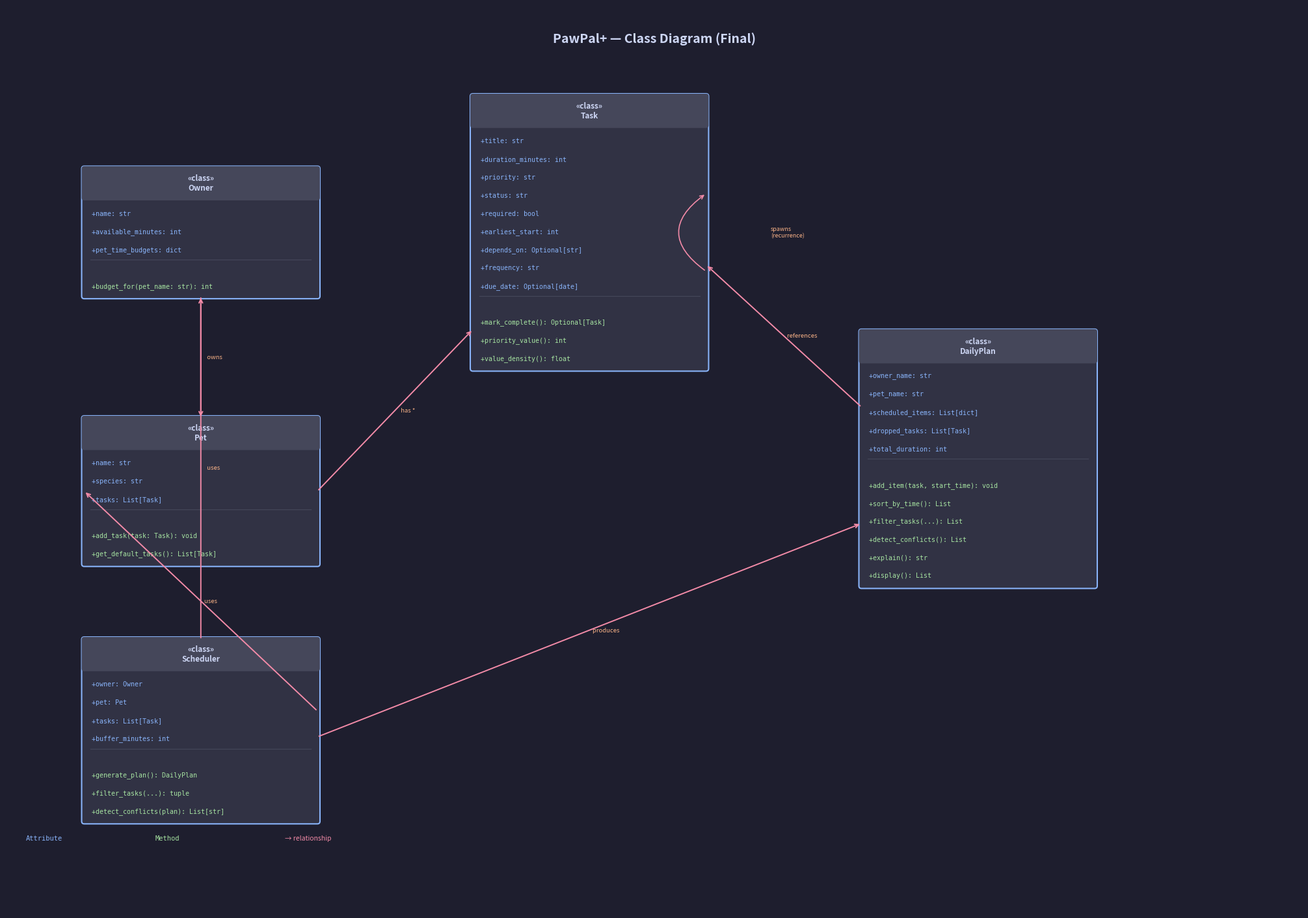

Write Python code to recreate this figure.
"""Generate uml_final.png — PawPal+ class diagram using matplotlib."""
import matplotlib.pyplot as plt
import matplotlib.patches as mpatches
from matplotlib.patches import FancyArrowPatch

# ── Layout constants ───────────────────────────────────────────────────────────
FIG_W, FIG_H = 20, 14
BOX_W = 3.6          # class box width
HEADER_H = 0.45      # title band height
ROW_H = 0.28         # per-row height
PAD = 0.12           # internal left pad

BG       = "#1e1e2e"
HDR_CLR  = "#313244"
TXT_CLR  = "#cdd6f4"
ATT_CLR  = "#89b4fa"   # blue  – attributes
MTH_CLR  = "#a6e3a1"   # green – methods
DIV_CLR  = "#45475a"   # separator line color
ARROW_CLR = "#f38ba8"  # arrows


def draw_class(ax, cx, cy, name, attributes, methods):
    """Draw a UML class box centred at (cx, cy). Returns the box height."""
    n_rows = len(attributes) + len(methods) + (1 if (attributes and methods) else 0)
    box_h = HEADER_H + n_rows * ROW_H + PAD

    x0 = cx - BOX_W / 2
    y0 = cy - box_h / 2

    # outer rect
    rect = mpatches.FancyBboxPatch(
        (x0, y0), BOX_W, box_h,
        boxstyle="round,pad=0.04",
        linewidth=1.5, edgecolor=ATT_CLR, facecolor=HDR_CLR,
    )
    ax.add_patch(rect)

    # header band
    hdr = mpatches.FancyBboxPatch(
        (x0, y0 + box_h - HEADER_H), BOX_W, HEADER_H,
        boxstyle="round,pad=0.04",
        linewidth=0, facecolor="#45475a",
    )
    ax.add_patch(hdr)

    ax.text(cx, y0 + box_h - HEADER_H / 2, f"«class»\n{name}",
            ha="center", va="center", fontsize=8.5, fontweight="bold",
            color=TXT_CLR, linespacing=1.2)

    y_cursor = y0 + box_h - HEADER_H - PAD / 2

    for attr in attributes:
        y_cursor -= ROW_H
        ax.text(x0 + PAD, y_cursor + ROW_H * 0.35, attr,
                ha="left", va="center", fontsize=7.2, color=ATT_CLR,
                fontfamily="monospace")

    if attributes and methods:
        y_cursor -= ROW_H * 0.5
        ax.plot([x0 + 0.1, x0 + BOX_W - 0.1], [y_cursor + ROW_H * 0.3] * 2,
                color=DIV_CLR, linewidth=0.8)
        y_cursor -= ROW_H * 0.5

    for mth in methods:
        y_cursor -= ROW_H
        ax.text(x0 + PAD, y_cursor + ROW_H * 0.35, mth,
                ha="left", va="center", fontsize=7.2, color=MTH_CLR,
                fontfamily="monospace")

    return box_h


def arrow(ax, x1, y1, x2, y2, label="", style="->", color=ARROW_CLR):
    arrowprops = dict(
        arrowstyle=style,
        color=color,
        lw=1.4,
        connectionstyle="arc3,rad=0.0",
    )
    ax.annotate("", xy=(x2, y2), xytext=(x1, y1), arrowprops=arrowprops)
    if label:
        mx, my = (x1 + x2) / 2, (y1 + y2) / 2
        ax.text(mx + 0.05, my, label, fontsize=6.8, color="#fab387",
                va="center", style="italic")


# ── Figure setup ───────────────────────────────────────────────────────────────
fig, ax = plt.subplots(figsize=(FIG_W, FIG_H))
fig.patch.set_facecolor(BG)
ax.set_facecolor(BG)
ax.set_xlim(0, FIG_W)
ax.set_ylim(0, FIG_H)
ax.axis("off")

ax.text(FIG_W / 2, FIG_H - 0.4, "PawPal+ — Class Diagram (Final)",
        ha="center", va="top", fontsize=14, fontweight="bold", color=TXT_CLR)

# ── Class definitions ──────────────────────────────────────────────────────────
#  Positions: (cx, cy)
classes = {
    "Owner": (3.0, 10.5,
        ["+name: str", "+available_minutes: int", "+pet_time_budgets: dict"],
        ["+budget_for(pet_name: str): int"]),

    "Pet": (3.0, 6.5,
        ["+name: str", "+species: str", "+tasks: List[Task]"],
        ["+add_task(task: Task): void",
         "+get_default_tasks(): List[Task]"]),

    "Task": (9.0, 10.5,
        ["+title: str", "+duration_minutes: int", "+priority: str",
         "+status: str", "+required: bool", "+earliest_start: int",
         "+depends_on: Optional[str]", "+frequency: str",
         "+due_date: Optional[date]"],
        ["+mark_complete(): Optional[Task]",
         "+priority_value(): int",
         "+value_density(): float"]),

    "Scheduler": (3.0, 2.8,
        ["+owner: Owner", "+pet: Pet",
         "+tasks: List[Task]", "+buffer_minutes: int"],
        ["+generate_plan(): DailyPlan",
         "+filter_tasks(...): tuple",
         "+detect_conflicts(plan): List[str]"]),

    "DailyPlan": (15.0, 7.0,
        ["+owner_name: str", "+pet_name: str",
         "+scheduled_items: List[dict]",
         "+dropped_tasks: List[Task]",
         "+total_duration: int"],
        ["+add_item(task, start_time): void",
         "+sort_by_time(): List",
         "+filter_tasks(...): List",
         "+detect_conflicts(): List",
         "+explain(): str",
         "+display(): List"]),
}

box_heights = {}
for name, (cx, cy, attrs, meths) in classes.items():
    h = draw_class(ax, cx, cy, name, attrs, meths)
    box_heights[name] = (cx, cy, h)

# ── Relationships ──────────────────────────────────────────────────────────────
def top(name):
    cx, cy, h = box_heights[name]; return cx, cy + h / 2

def bottom(name):
    cx, cy, h = box_heights[name]; return cx, cy - h / 2

def left(name):
    cx, cy, h = box_heights[name]; return cx - BOX_W / 2, cy

def right(name):
    cx, cy, h = box_heights[name]; return cx + BOX_W / 2, cy

# Owner → Pet  (owns)
arrow(ax, *bottom("Owner"), *top("Pet"), label="  owns")

# Pet → Task  (has many)
arrow(ax, *right("Pet"), 9.0 - BOX_W / 2, 9.0, label="  has *")

# Scheduler → Owner
arrow(ax, *top("Scheduler"), *bottom("Owner"), label="  uses")

# Scheduler → Pet
sx, sy, sh = box_heights["Scheduler"]
arrow(ax, sx + BOX_W / 2, sy + 0.3, *left("Pet"), label="uses  ")

# Scheduler → DailyPlan  (produces)
arrow(ax, sx + BOX_W / 2, sy - 0.1,
      15.0 - BOX_W / 2, box_heights["DailyPlan"][1] - 1.0,
      label="produces  ")

# DailyPlan → Task  (references)
arrow(ax, 15.0 - BOX_W / 2, box_heights["DailyPlan"][1] + 0.8,
      9.0 + BOX_W / 2, 10.0, label="references  ")

# Task self-ref  (spawns via mark_complete)
tx, ty, th = box_heights["Task"]
ax.annotate("", xy=(tx + BOX_W / 2, ty + 0.6),
            xytext=(tx + BOX_W / 2, ty - 0.6),
            arrowprops=dict(arrowstyle="->", color=ARROW_CLR, lw=1.2,
                            connectionstyle="arc3,rad=-0.7"))
ax.text(tx + BOX_W / 2 + 1.0, ty, "spawns\n(recurrence)",
        fontsize=6.5, color="#fab387", va="center", style="italic")

# ── Legend ─────────────────────────────────────────────────────────────────────
lx, ly = 0.3, 1.1
ax.text(lx, ly, "Attribute", fontsize=7.5, color=ATT_CLR, fontfamily="monospace")
ax.text(lx + 2.0, ly, "Method", fontsize=7.5, color=MTH_CLR, fontfamily="monospace")
ax.text(lx + 4.0, ly, "→ relationship", fontsize=7.5, color=ARROW_CLR)

plt.tight_layout(pad=0.3)
out = "uml_final.png"
plt.savefig(out, dpi=150, bbox_inches="tight", facecolor=BG)
print(f"Saved {out}")
